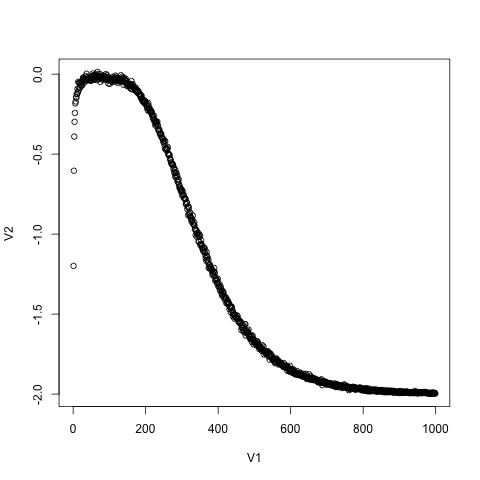

The table this chart was drawn from, first rows:
R1, -1.198833410521951
2, -0.604
3, -0.3903
4, -0.2979
5, -0.2424
6, -0.1833
7, -0.1708
8, -0.1456
9, -0.1446
10, -0.1259
11, -0.1235
12, -0.09123
13, -0.1126
14, -0.04788
15, -0.1028
16, -0.05262
17, -0.08654
18, -0.05576
19, -0.08467
20, -0.0511
21, -0.06531
22, -0.05202
23, -0.07108
24, -0.05691
25, -0.07004
26, -0.0431
27, -0.02468
28, -0.02003
29, -0.02851
30, -0.03599
31, -0.03254
32, -0.05092
33, -0.03853
34, -0.01358
35, -0.0301
36, -0.03242
37, 0.002619
38, -0.04054
39, -0.03428
40, -0.01751
41, -0.01559
42, -0.02855
43, -0.0273
44, -0.02686
45, -0.03712
46, -0.02601
47, -0.03491
48, -0.04076
49, -0.04022
50, -0.03923
51, -0.02193
52, -0.0283
53, -0.01928
54, 0.004483
55, -0.007653
56, -0.0346
57, -0.005723
58, -0.009029
59, -0.0336
60, -0.02251
61, -0.005425
... 938 more rows
